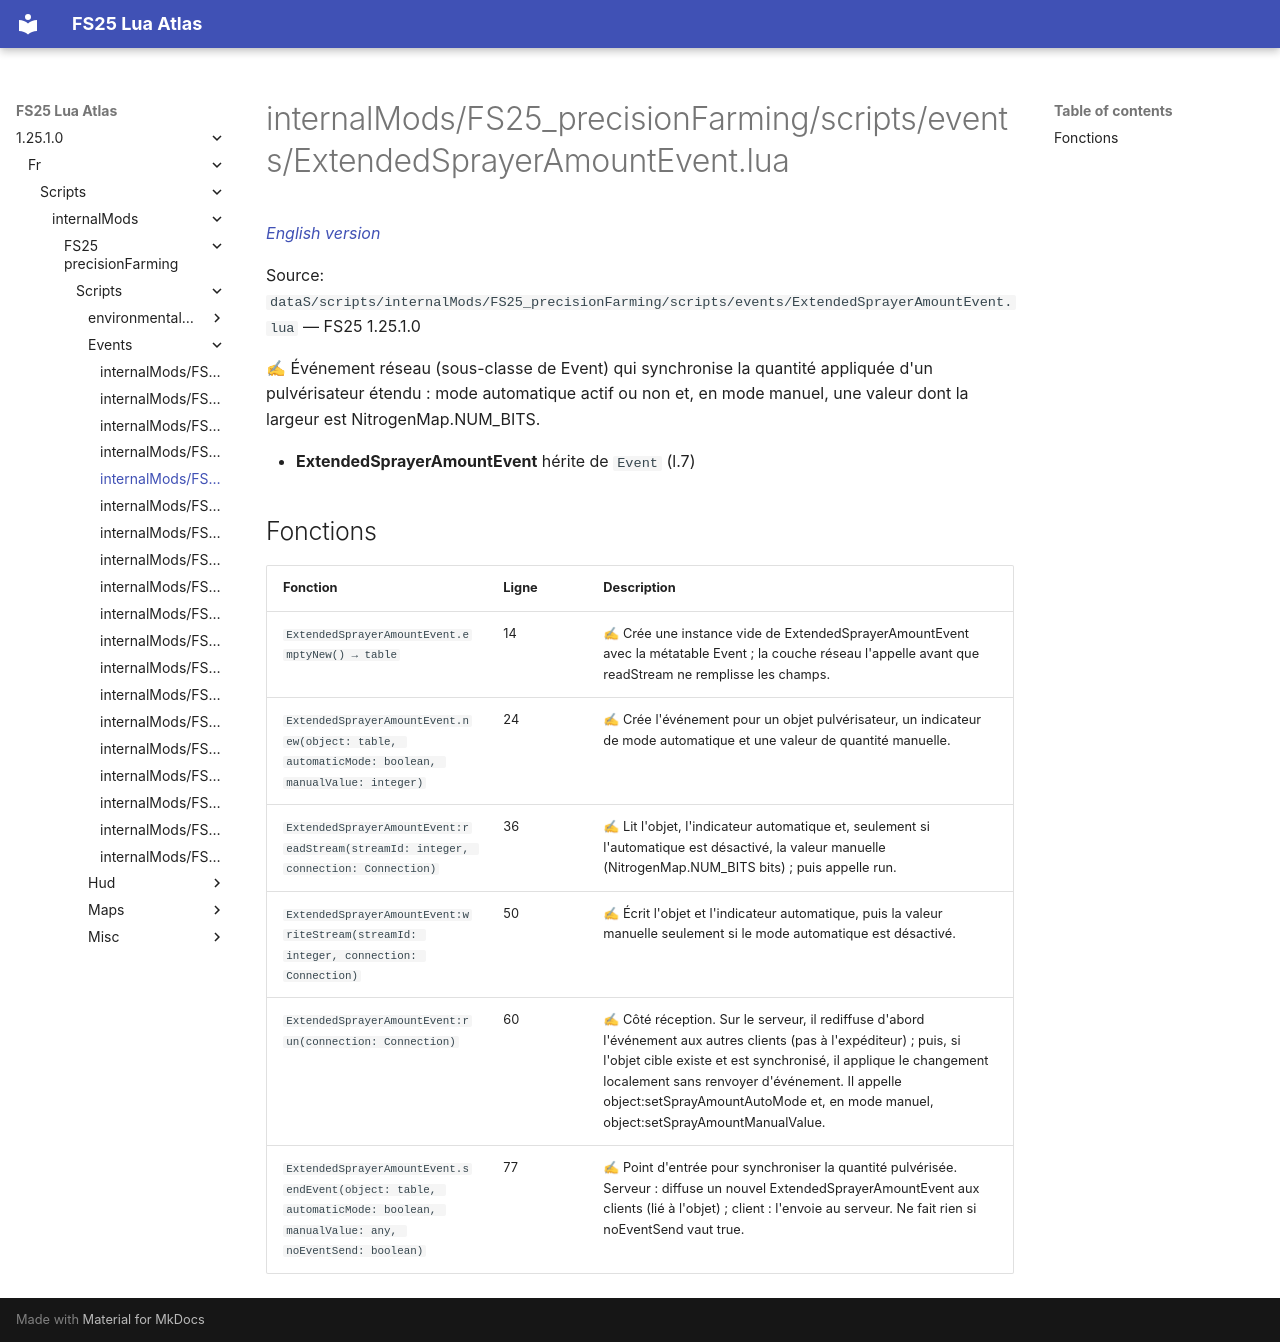

repository: Tim0219800/fs25-lua-atlas · page: 1.25.1.0/fr/scripts/internalMods/FS25_precisionFarming/scripts/events/ExtendedSprayerAmountEvent.html · generator: mkdocs

# internalMods/FS25_precisionFarming/scripts/events/ExtendedSprayerAmountEvent.lua

*[English version](../../../../../../scripts/internalMods/FS25_precisionFarming/scripts/events/ExtendedSprayerAmountEvent.md)*

Source: `dataS/scripts/internalMods/FS25_precisionFarming/scripts/events/ExtendedSprayerAmountEvent.lua` — FS25 1.25.1.0

✍ Événement réseau (sous-classe de Event) qui synchronise la quantité appliquée d'un pulvérisateur étendu : mode automatique actif ou non et, en mode manuel, une valeur dont la largeur est NitrogenMap.NUM_BITS.

- **ExtendedSprayerAmountEvent** hérite de `Event` (l.7)

## Fonctions

| Fonction | Ligne | Description |
|---|---|---|
| `ExtendedSprayerAmountEvent.emptyNew() → table` | 14 | ✍ Crée une instance vide de ExtendedSprayerAmountEvent avec la métatable Event ; la couche réseau l'appelle avant que readStream ne remplisse les champs. |
| `ExtendedSprayerAmountEvent.new(object: table, automaticMode: boolean, manualValue: integer)` | 24 | ✍ Crée l'événement pour un objet pulvérisateur, un indicateur de mode automatique et une valeur de quantité manuelle. |
| `ExtendedSprayerAmountEvent:readStream(streamId: integer, connection: Connection)` | 36 | ✍ Lit l'objet, l'indicateur automatique et, seulement si l'automatique est désactivé, la valeur manuelle (NitrogenMap.NUM_BITS bits) ; puis appelle run. |
| `ExtendedSprayerAmountEvent:writeStream(streamId: integer, connection: Connection)` | 50 | ✍ Écrit l'objet et l'indicateur automatique, puis la valeur manuelle seulement si le mode automatique est désactivé. |
| `ExtendedSprayerAmountEvent:run(connection: Connection)` | 60 | ✍ Côté réception. Sur le serveur, il rediffuse d'abord l'événement aux autres clients (pas à l'expéditeur) ; puis, si l'objet cible existe et est synchronisé, il applique le changement localement sans renvoyer d'événement. Il appelle object:setSprayAmountAutoMode et, en mode manuel, object:setSprayAmountManualValue. |
| `ExtendedSprayerAmountEvent.sendEvent(object: table, automaticMode: boolean, manualValue: any, noEventSend: boolean)` | 77 | ✍ Point d'entrée pour synchroniser la quantité pulvérisée. Serveur : diffuse un nouvel ExtendedSprayerAmountEvent aux clients (lié à l'objet) ; client : l'envoie au serveur. Ne fait rien si noEventSend vaut true. |
